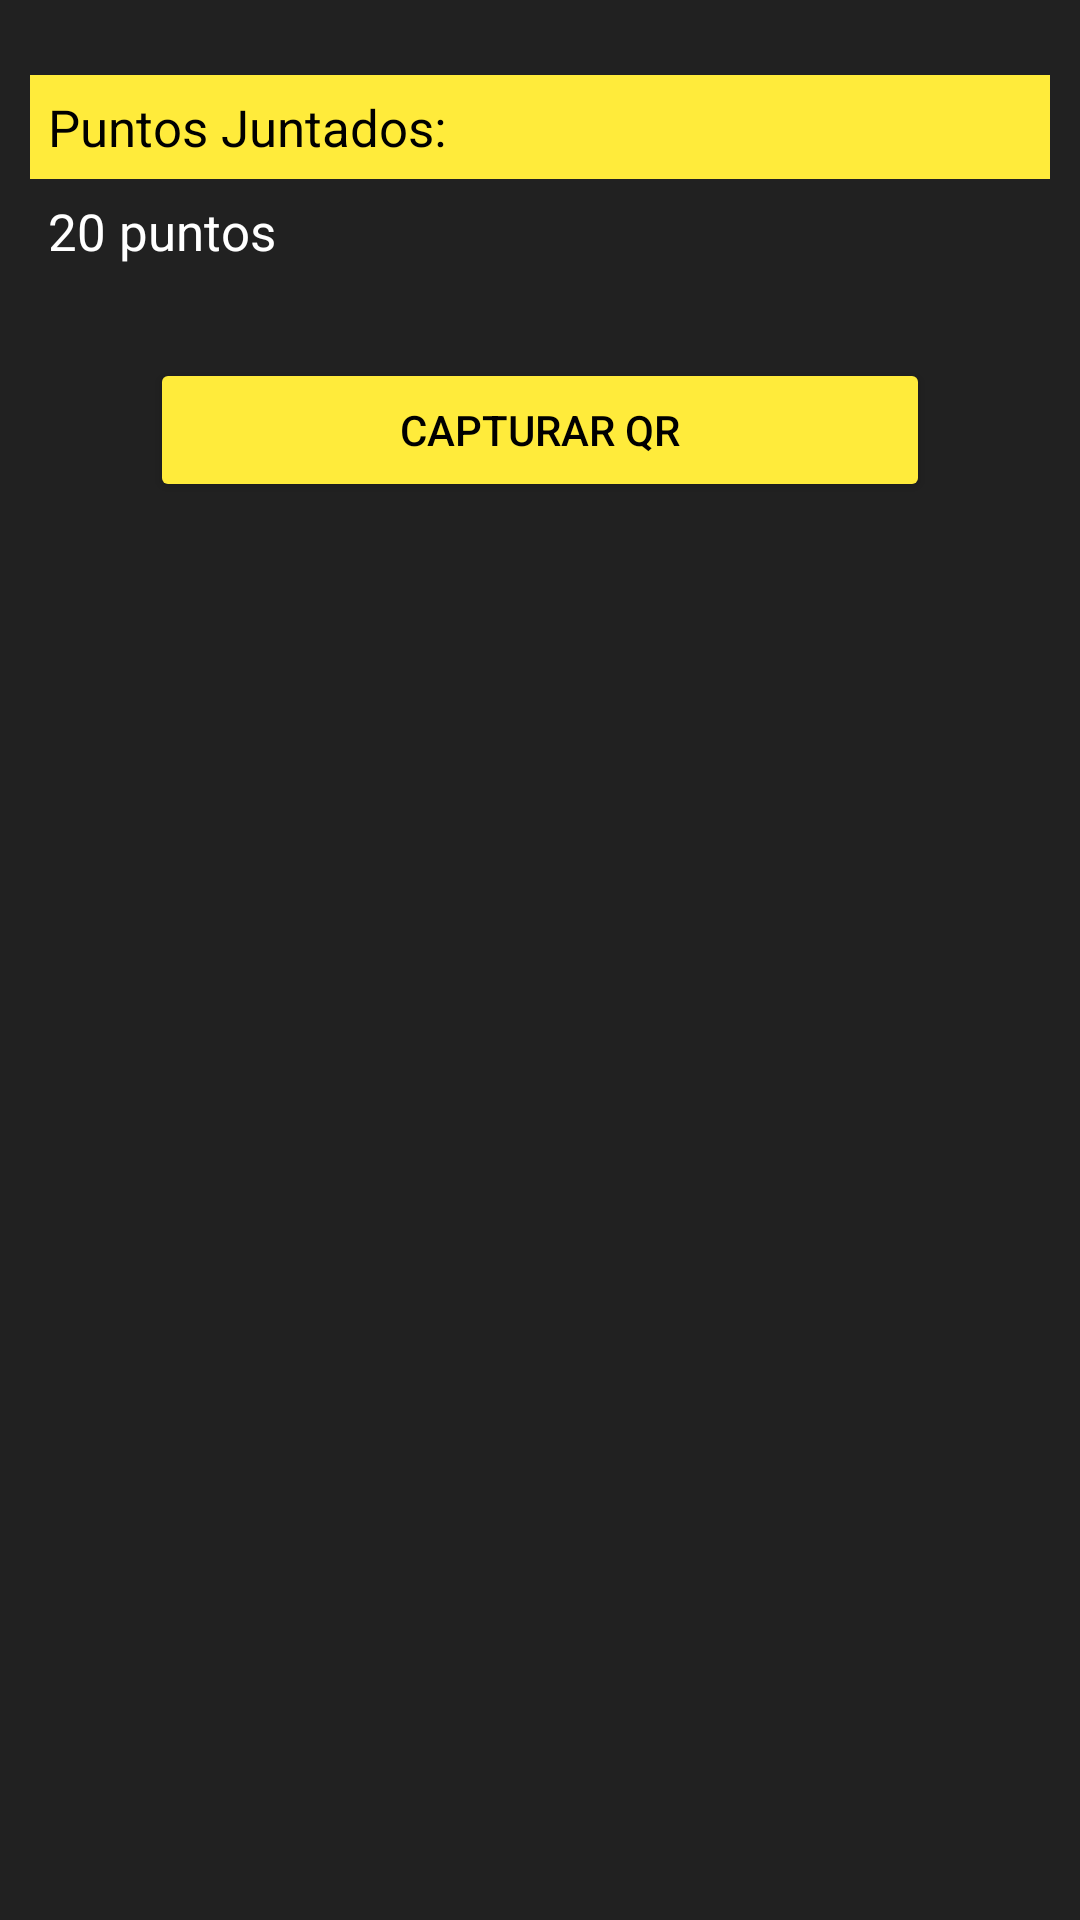

Produce the Android XML layout that renders to this screen, including the resource entries it uses.
<!-- AndroidManifest.xml: application theme Theme.AppCompat.NoActionBar -->
<!-- res/layout/fragment_capturarqr.xml -->
<?xml version="1.0" encoding="utf-8"?>
<LinearLayout xmlns:android="http://schemas.android.com/apk/res/android"
    xmlns:tools="http://schemas.android.com/tools"
    android:layout_width="match_parent"
    android:layout_height="match_parent"
    tools:context=".ui.capturaqr.capturarqr"
    style="@style/bcrStyleFragment"
    android:orientation="vertical">

    
    <TextView
        android:text="Puntos Juntados:"
        style="@style/bcrStyleLabelNormal"
        android:layout_marginTop="25dp"
        ></TextView>

    <TextView
        android:id="@+id/edtPuntos"
        android:text="20 puntos"
        style="@style/bcrStyleEditText"></TextView>

    <Button
        android:text="CAPTURAR QR"
        style="@style/bcrStyleButton"
        android:layout_marginTop="25dp"
        android:id="@+id/btnCapturarQR"
        ></Button>


</LinearLayout>
<!-- resources referenced by this layout -->
<resources>
  <style name="bcrStyleButton">
          <item name="android:textColor">@color/secondaryTextColor</item>
          <item name="android:layout_width">match_parent</item>
          <item name="android:layout_height">wrap_content</item>
          <item name="android:textSize">14dp </item>
          <item name="android:backgroundTint">@color/secondaryColor</item>
          <item name="android:textAllCaps">false </item>
          <item name="android:layout_marginRight">50dp</item>
          <item name="android:layout_marginLeft">50dp</item>
      </style>
  <style name="bcrStyleEditText">
          <item name="android:textColor">@color/primaryTextColor </item>
          <item name="android:layout_width">match_parent</item>
          <item name="android:layout_height">wrap_content</item>
          <item name="android:textSize">17dp </item>
          <item name="android:padding">6dp</item>
          <item name="android:backgroundTint">@color/primaryColor</item>
          <item name="android:layout_marginRight">10dp</item>
          <item name="android:layout_marginLeft">10dp</item>
          <item name="android:layout_gravity">center</item>
      </style>
  <style name="bcrStyleFragment">
          <item name="android:background">@color/primaryColor</item>
      </style>
  <style name="bcrStyleLabelNormal">
          <item name="android:textColor">@color/secondaryTextColor </item>
          <item name="android:layout_width">match_parent</item>
          <item name="android:layout_height">wrap_content</item>
          <item name="android:textSize">17dp </item>
          <item name="android:layout_gravity">left</item>
          <item name="android:padding">6dp</item>
          <item name="android:background">@color/secondaryColor</item>
          <item name="android:layout_marginRight">10dp</item>
          <item name="android:layout_marginLeft">10dp</item>
      </style>
  <color name="secondaryTextColor">#000000</color>
  <color name="secondaryColor">#ffeb3b</color>
  <color name="primaryTextColor">#ffffff</color>
  <color name="primaryColor">#212121</color>
</resources>
